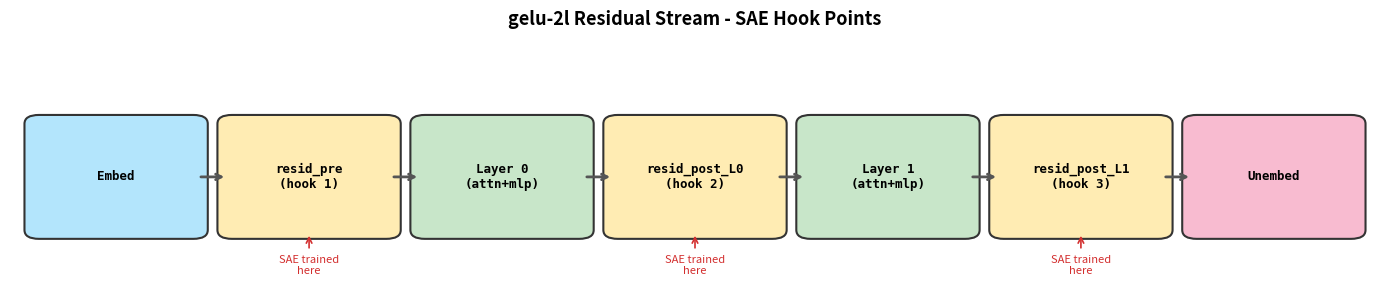

Source code (Python):
import matplotlib.pyplot as plt                                                                                                                                                                                                    
import matplotlib.patches as mpatches                                                                                                                                                                                              
from pathlib import Path                       
                                            
fig, ax = plt.subplots(figsize=(14, 3))        
ax.set_xlim(-1.1, 13.1)                          
ax.set_ylim(-1.5, 2.5)                     
ax.axis("off")                                 
                                                    
# Boxes: (x, label, color)                 
boxes = [                                      
    (0,  "Embed",          "#B3E5FC"),             
    (2,  "resid_pre\n(hook 1)", "#FFECB3"),         
    (4,  "Layer 0\n(attn+mlp)", "#C8E6C9"),                   
    (6,  "resid_post_L0\n(hook 2)", "#FFECB3"),    
    (8,  "Layer 1\n(attn+mlp)", "#C8E6C9"),         
    (10, "resid_post_L1\n(hook 3)", "#FFECB3"),               
    (12, "Unembed",         "#F8BBD0"),            
]                                                   
                                                                
for x, label, color in boxes:                                        
    rect = mpatches.FancyBboxPatch(                 
        (x - 0.8, -0.5), 1.6, 1.8,                            
        boxstyle="round,pad=0.15", facecolor=color,                  
        edgecolor="#333", linewidth=1.5,            
    )                                                                  
    ax.add_patch(rect)                                               
    ax.text(x, 0.4, label, ha="center", va="center",     
            fontsize=9, fontweight="bold", family="monospace")                
                                                                        
# Arrows between boxes                                                                           
for i in range(len(boxes) - 1):                                               
    x_start = boxes[i][0] + 0.85                                     
    x_end = boxes[i + 1][0] - 0.85                                                               
    ax.annotate("", xy=(x_end, 0.4), xytext=(x_start, 0.4),                     
                arrowprops=dict(arrowstyle="->", lw=2, color="#555"))
                                                                                                    
# SAE labels below hooks                                                        
for x, label, _ in boxes:                                       
    if "hook" in label:                                                                          
        ax.text(x, -1.1, "SAE trained\nhere", ha="center", va="center",
        fontsize=8, color="#D32F2F", fontstyle="italic")     
        ax.annotate("", xy=(x, -0.55), xytext=(x, -0.85),
                    arrowprops=dict(arrowstyle="->", lw=1.2, color="#D32F2F"))
                                                                        
fig.suptitle("gelu-2l Residual Stream - SAE Hook Points", fontsize=13, fontweight="bold", y=0.98)
fig.tight_layout()                                                            
                                                                        
Path("figures").mkdir(exist_ok=True)                                                             
fig.savefig("figures/residual_stream_diagram.png", dpi=200, bbox_inches="tight")
print("Saved to figures/residual_stream_diagram.png")                
